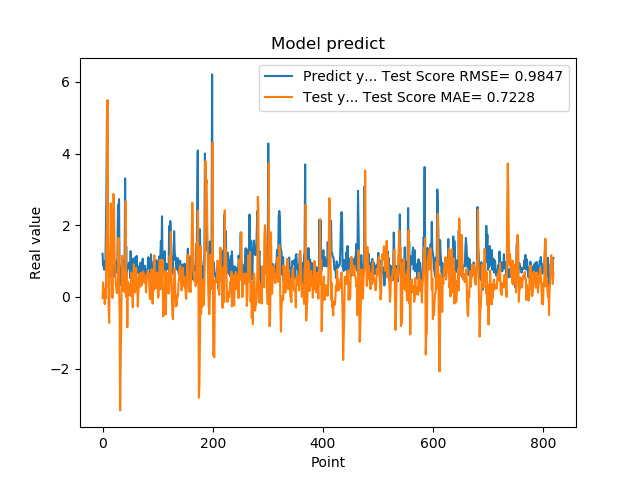

The table this chart was drawn from, first rows:
1.201630949974060059e+00, -2.926595501639731034e-02
8.802530169486999512e-01, 4.031499529305962448e-01
8.531429767608642578e-01, 1.619918111684151008e-01
7.591750025749206543e-01, 1.733086122533326612e-01
1.005007982254028320e+00, -2.006112563991189479e-01
7.687720060348510742e-01, 2.247293249044692021e-01
1.740013241767883301e+00, -3.718104365302740688e-02
2.913533687591552734e+00, 1.386199710973621269e+00
4.963075160980224609e+00, 2.047637520963403901e+00
1.471215128898620605e+00, 5.488777386597293528e+00
1.000648975372314453e+00, 1.536833069545916475e+00
8.220189809799194336e-01, -2.520617841997208619e-01
9.362199902534482643e-01, -7.266845118865890019e-01
5.486897230148315430e-01, 5.187988250389259370e-01
1.111255049705505371e+00, 1.253215528055608319e+00
7.148039937019348145e-01, 2.611499734315364307e+00
1.052167057991027832e+00, 1.122764346275738845e+00
8.955980539321898304e-01, 9.856489348902391923e-01
7.769405245780944824e-01, -2.875160133868034928e-02
5.699509978294372559e-01, 2.258965091182778107e+00
8.244060277938842773e-01, 2.872438943228175390e+00
5.800840258598327637e-01, 2.482191079666888012e+00
9.488009810447691761e-01, 1.148162333677121616e+00
7.918390035629272461e-01, 8.430524638408861682e-01
6.937990188598632812e-01, 3.672075081645095884e-01
6.834830045700073242e-01, 2.291258979055614819e-01
9.433320164680479847e-01, 1.032410268469987763e-01
1.032713770866394043e+00, 3.886701670012935317e-01
2.556216001510620117e+00, 3.375895163333644811e-01
2.464895963668823242e+00, 1.648977147256238007e+00
2.728049993515014204e+00, 2.797740888769056911e-01
3.558506965637206476e-01, -4.571635908552195149e-01
3.262020051479339600e-01, -3.164935392677988180e+00
3.781589865684509277e-01, -1.733497427868051499e+00
6.306380033493041992e-01, -7.059406377939102528e-01
8.854129910469055176e-01, 1.146914960114653548e+00
9.743152856826782227e-01, 1.146676301771651918e+00
7.307389974594116211e-01, 8.239037377236283488e-01
9.521890282630921520e-01, 1.638363744771440256e-01
1.011654973030090332e+00, 3.173560029160766294e-01
7.643579840660095215e-01, 3.148529095966070002e-01
3.306220054626464844e+00, 1.218590291330423070e-01
7.543110251426696777e-01, 2.673009801178325873e+00
1.409499049186706321e+00, -4.562783411747524040e-03
6.401469707489013672e-01, 6.876433425194319327e-01
8.640019893646240234e-01, -8.461511728704594892e-01
8.469420075416564941e-01, 4.311235593392885312e-01
7.976629734039306641e-01, 5.391177223879858871e-02
9.555831551551821068e-01, 2.711059490522695903e-01
9.546210169792175293e-01, 3.569090958837477512e-01
5.251880288124084473e-01, 2.551534664509792494e-01
1.275226235389709695e+00, 2.897811363705230653e-02
8.355640172958374023e-01, 6.802105735301290368e-01
7.640249729156494141e-01, 7.063320635735399755e-02
4.752210080623626154e-01, 1.196321052816910480e-01
7.414129972457885742e-01, -2.912287737935239651e-01
1.069700956344604492e+00, 5.751466998640064610e-01
7.892770171165466309e-01, 9.089596013496888949e-01
6.914690136909484863e-01, 4.633736029767961950e-01
7.093830108642578125e-01, 1.247047773594631287e-01
1.115731000900268555e+00, 1.672148177761211552e-01
... 759 more rows
